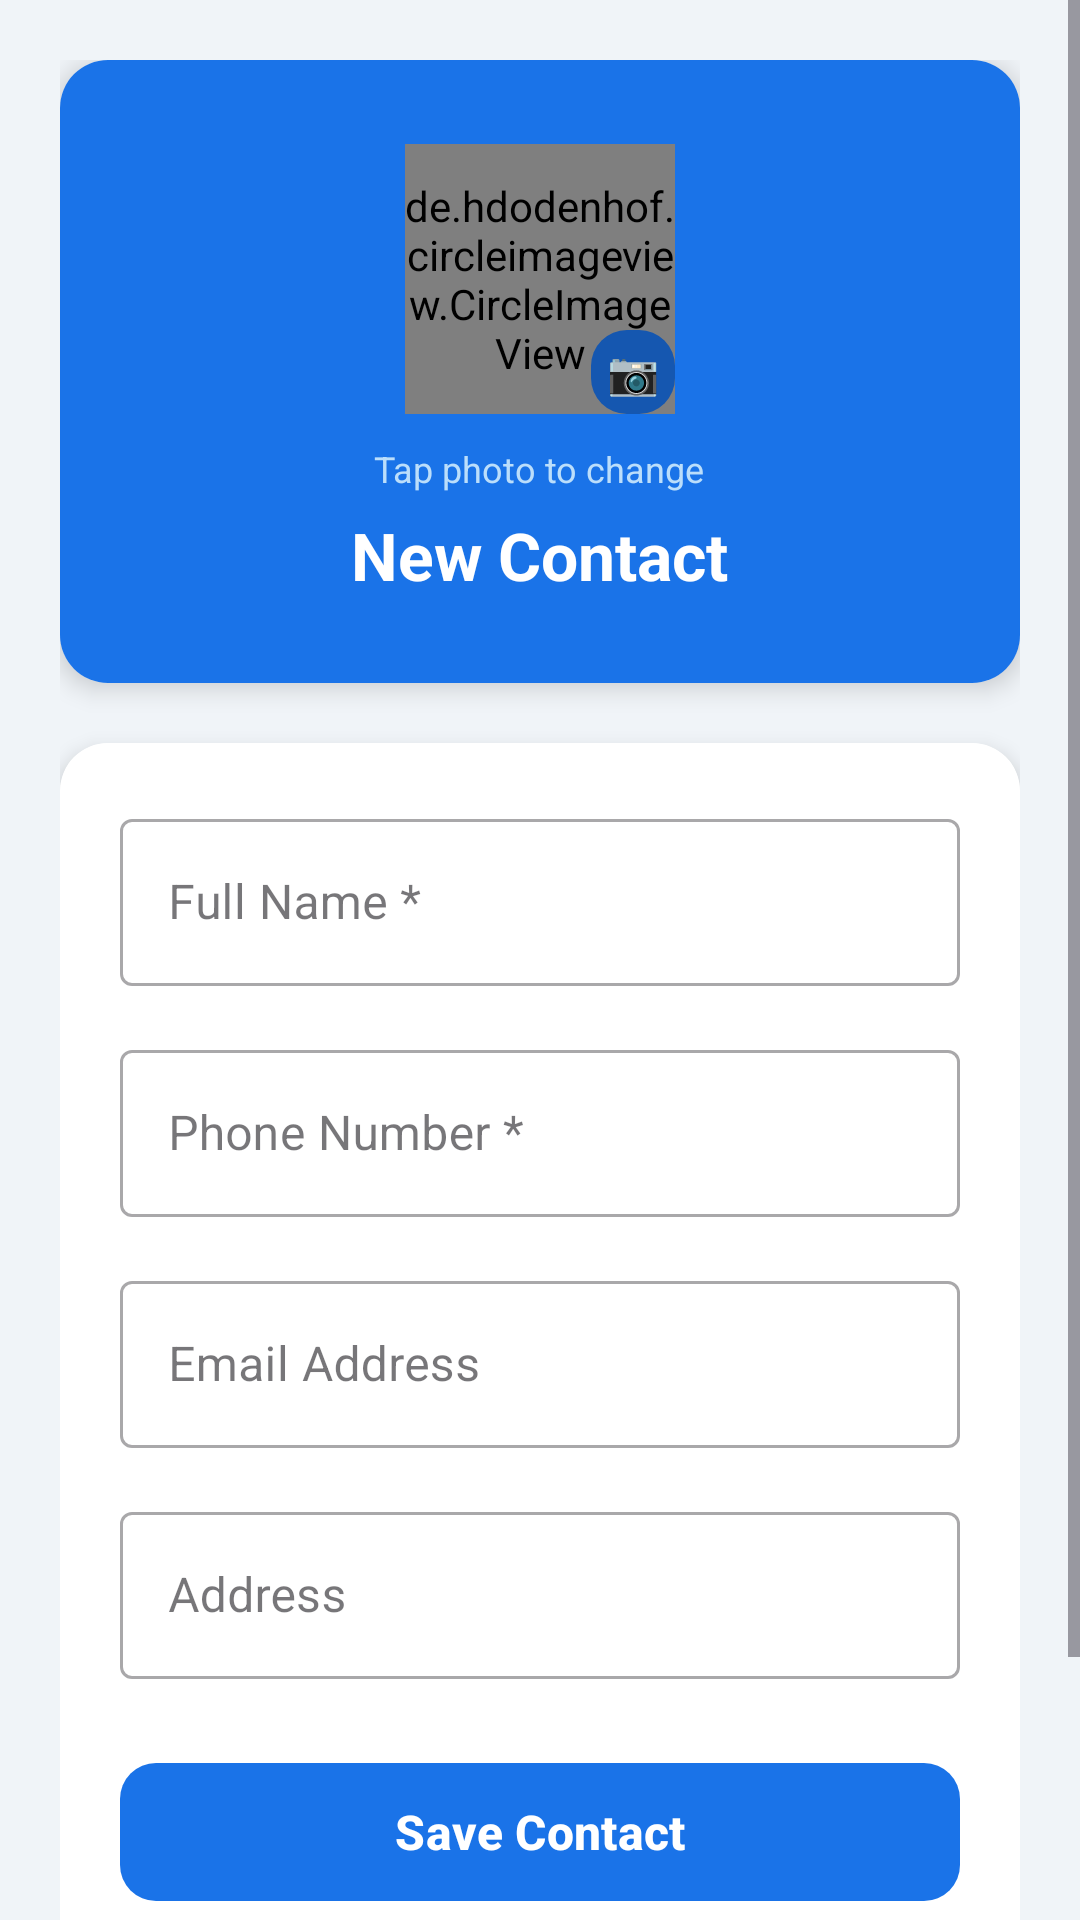

Android layout source for this screen:
<!-- AndroidManifest.xml: application theme Theme.ContactFormApp -->
<!-- res/layout/activity_add_contact.xml -->
<?xml version="1.0" encoding="utf-8"?>
<ScrollView
    xmlns:android="http://schemas.android.com/apk/res/android"
    xmlns:app="http://schemas.android.com/apk/res-auto"
    android:layout_width="match_parent"
    android:layout_height="match_parent"
    android:background="#F0F4F8"
    android:fillViewport="true">

    <LinearLayout
        android:layout_width="match_parent"
        android:layout_height="wrap_content"
        android:orientation="vertical"
        android:padding="20dp">

        
        <androidx.cardview.widget.CardView
            android:layout_width="match_parent"
            android:layout_height="wrap_content"
            android:layout_marginBottom="20dp"
            app:cardCornerRadius="16dp"
            app:cardElevation="5dp">

            <LinearLayout
                android:layout_width="match_parent"
                android:layout_height="wrap_content"
                android:background="#1A73E8"
                android:orientation="vertical"
                android:gravity="center"
                android:padding="28dp">

                <FrameLayout
                    android:layout_width="wrap_content"
                    android:layout_height="wrap_content">

                    <de.hdodenhof.circleimageview.CircleImageView
                        android:id="@+id/ivAddPhoto"
                        android:layout_width="90dp"
                        android:layout_height="90dp"
                        android:src="@drawable/ic_person_placeholder"
                        android:background="@drawable/circle_white_bg" />

                    <TextView
                        android:layout_width="28dp"
                        android:layout_height="28dp"
                        android:layout_gravity="bottom|end"
                        android:background="@drawable/badge_bg"
                        android:text="📷"
                        android:textSize="14sp"
                        android:gravity="center" />

                </FrameLayout>

                <TextView
                    android:layout_width="wrap_content"
                    android:layout_height="wrap_content"
                    android:layout_marginTop="10dp"
                    android:text="Tap photo to change"
                    android:textColor="#BBDEFB"
                    android:textSize="12sp" />

                <TextView
                    android:id="@+id/tvFormTitle"
                    android:layout_width="wrap_content"
                    android:layout_height="wrap_content"
                    android:layout_marginTop="6dp"
                    android:text="New Contact"
                    android:textColor="#FFFFFF"
                    android:textSize="22sp"
                    android:textStyle="bold" />

            </LinearLayout>
        </androidx.cardview.widget.CardView>

        
        <androidx.cardview.widget.CardView
            android:layout_width="match_parent"
            android:layout_height="wrap_content"
            app:cardCornerRadius="16dp"
            app:cardElevation="4dp">

            <LinearLayout
                android:layout_width="match_parent"
                android:layout_height="wrap_content"
                android:background="#FFFFFF"
                android:orientation="vertical"
                android:padding="20dp">

                
                <com.google.android.material.textfield.TextInputLayout
                    android:layout_width="match_parent"
                    android:layout_height="wrap_content"
                    android:layout_marginBottom="16dp"
                    style="@style/Widget.MaterialComponents.TextInputLayout.OutlinedBox"
                    android:hint="Full Name *">
                    <com.google.android.material.textfield.TextInputEditText
                        android:id="@+id/etName"
                        android:layout_width="match_parent"
                        android:layout_height="wrap_content"
                        android:inputType="textPersonName"
                        android:textColor="#212121" />
                </com.google.android.material.textfield.TextInputLayout>

                
                <com.google.android.material.textfield.TextInputLayout
                    android:layout_width="match_parent"
                    android:layout_height="wrap_content"
                    android:layout_marginBottom="16dp"
                    style="@style/Widget.MaterialComponents.TextInputLayout.OutlinedBox"
                    android:hint="Phone Number *">
                    <com.google.android.material.textfield.TextInputEditText
                        android:id="@+id/etPhone"
                        android:layout_width="match_parent"
                        android:layout_height="wrap_content"
                        android:inputType="phone"
                        android:textColor="#212121" />
                </com.google.android.material.textfield.TextInputLayout>

                
                <com.google.android.material.textfield.TextInputLayout
                    android:layout_width="match_parent"
                    android:layout_height="wrap_content"
                    android:layout_marginBottom="16dp"
                    style="@style/Widget.MaterialComponents.TextInputLayout.OutlinedBox"
                    android:hint="Email Address">
                    <com.google.android.material.textfield.TextInputEditText
                        android:id="@+id/etEmail"
                        android:layout_width="match_parent"
                        android:layout_height="wrap_content"
                        android:inputType="textEmailAddress"
                        android:textColor="#212121" />
                </com.google.android.material.textfield.TextInputLayout>

                
                <com.google.android.material.textfield.TextInputLayout
                    android:layout_width="match_parent"
                    android:layout_height="wrap_content"
                    android:layout_marginBottom="24dp"
                    style="@style/Widget.MaterialComponents.TextInputLayout.OutlinedBox"
                    android:hint="Address">
                    <com.google.android.material.textfield.TextInputEditText
                        android:id="@+id/etAddress"
                        android:layout_width="match_parent"
                        android:layout_height="wrap_content"
                        android:inputType="textPostalAddress"
                        android:textColor="#212121" />
                </com.google.android.material.textfield.TextInputLayout>

                
                <com.google.android.material.button.MaterialButton
                    android:id="@+id/btnSave"
                    android:layout_width="match_parent"
                    android:layout_height="54dp"
                    android:text="Save Contact"
                    android:textColor="#FFFFFF"
                    android:textSize="16sp"
                    android:textStyle="bold"
                    app:backgroundTint="#1A73E8"
                    app:cornerRadius="12dp" />

                
                <com.google.android.material.button.MaterialButton
                    android:id="@+id/btnCancel"
                    android:layout_width="match_parent"
                    android:layout_height="54dp"
                    android:layout_marginTop="10dp"
                    android:text="Cancel"
                    android:textColor="#1A73E8"
                    android:textSize="16sp"
                    app:backgroundTint="#E8F0FE"
                    app:cornerRadius="12dp" />

            </LinearLayout>
        </androidx.cardview.widget.CardView>

    </LinearLayout>
</ScrollView>
<!-- resources referenced by this layout -->
<resources>
  <!-- drawable badge_bg (drawable) -->
  <?xml version="1.0" encoding="utf-8"?>
  <shape xmlns:android="http://schemas.android.com/apk/res/android"
      android:shape="rectangle">
      <solid android:color="#1557B0" />
      <corners android:radius="12dp" />
  </shape>
  <!-- drawable ic_person_placeholder (drawable) -->
  <?xml version="1.0" encoding="utf-8"?>
  <vector xmlns:android="http://schemas.android.com/apk/res/android"
      android:width="56dp"
      android:height="56dp"
      android:viewportWidth="24"
      android:viewportHeight="24">
      <path
          android:fillColor="#BBDEFB"
          android:pathData="M12,12m-10,0a10,10 0,1 1,20 0a10,10 0,1 1,-20 0" />
      <path
          android:fillColor="#1A73E8"
          android:pathData="M12,12m-4,0a4,4 0,1 1,8 0a4,4 0,1 1,-8 0" />
      <path
          android:fillColor="#1A73E8"
          android:pathData="M4,20 Q4,16 12,16 Q20,16 20,20" />
  </vector>
  <style name="Theme.ContactFormApp" parent="Base.Theme.ContactFormApp" />
  <style name="Base.Theme.ContactFormApp" parent="Theme.Material3.DayNight.NoActionBar">
          
          
      </style>
</resources>
